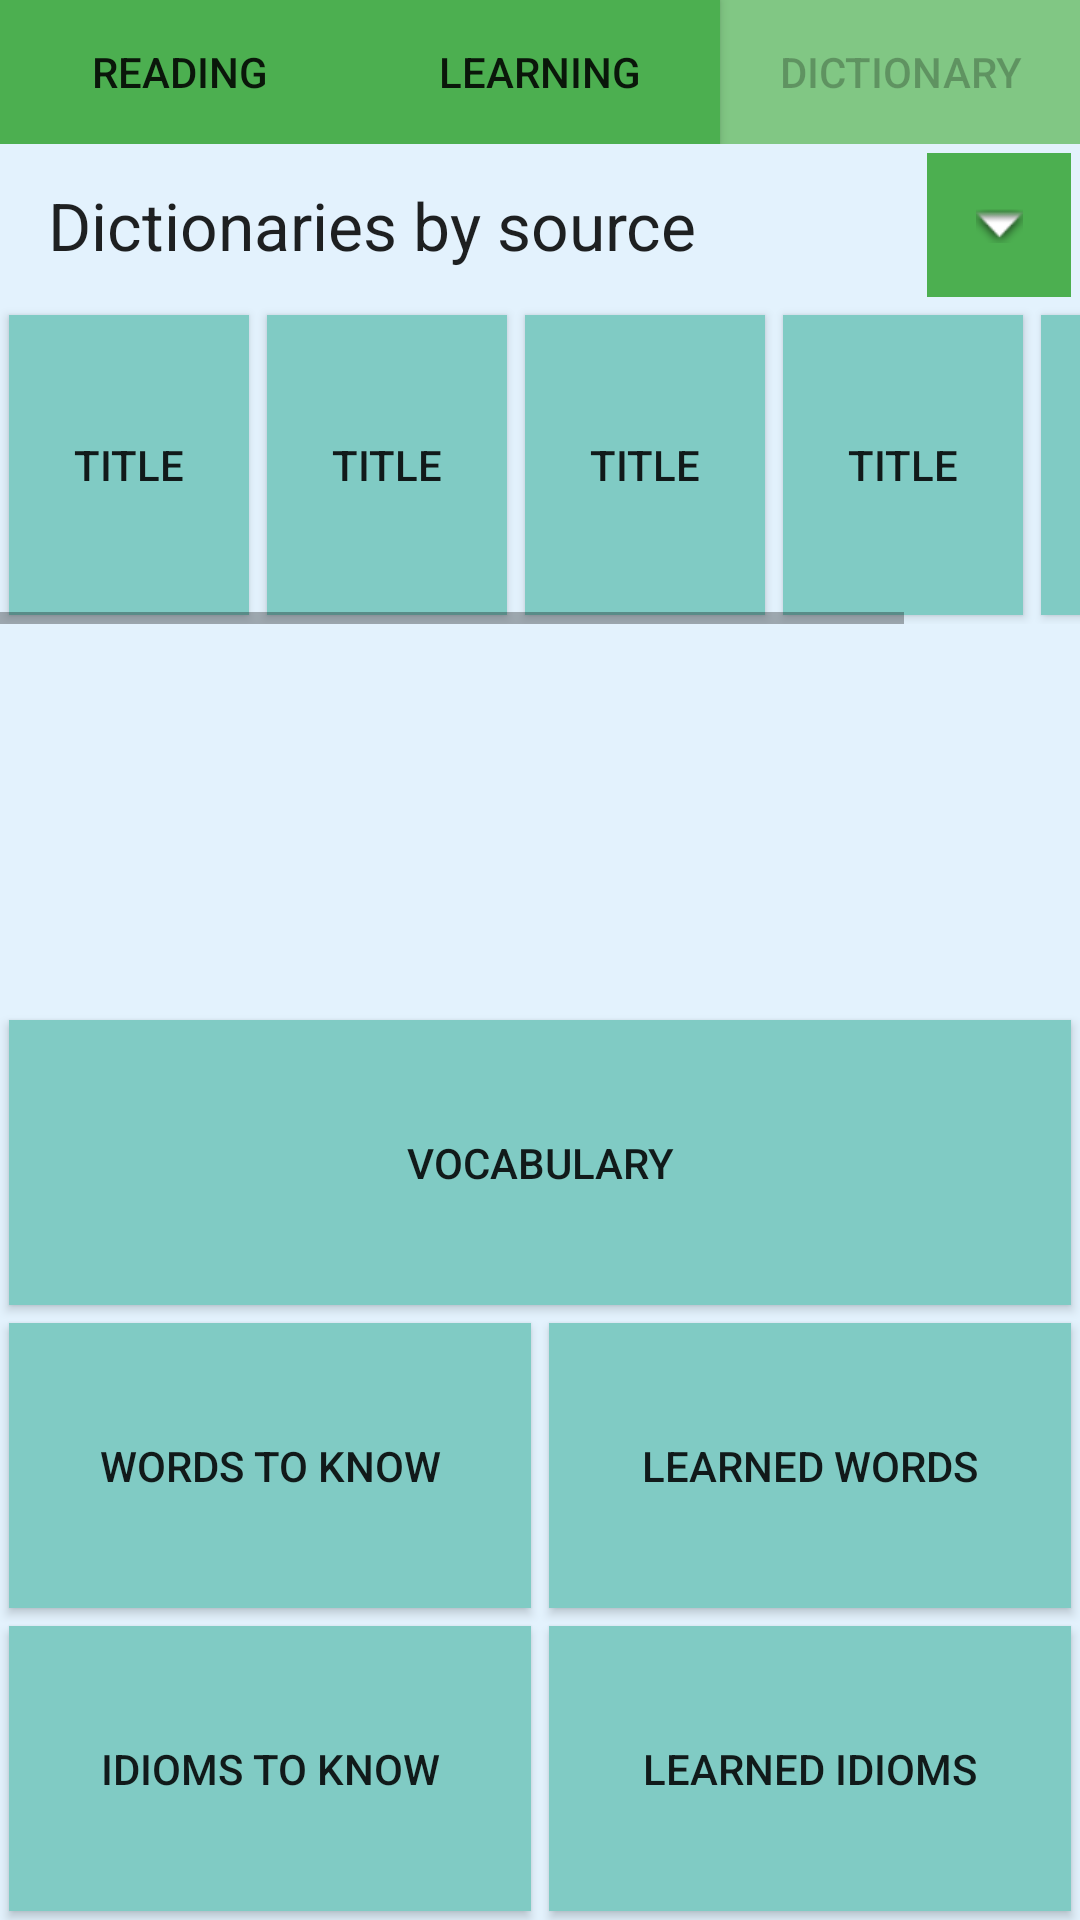

This screen was rendered from an Android layout file. Write that file and the resources it references.
<!-- AndroidManifest.xml: application theme Theme.AppCompat.Light.DarkActionBar -->
<!-- res/layout/dictionary.xml -->
<?xml version="1.0" encoding="utf-8"?>

<RelativeLayout xmlns:android="http://schemas.android.com/apk/res/android"
    android:id="@+id/relativeDictionary"
    android:layout_width="match_parent"
    android:layout_height="match_parent"
    android:background="@color/mainBackground"
    android:orientation="vertical" >

    <LinearLayout
        android:id="@+id/generalTab_1"
        android:layout_width="wrap_content"
        android:layout_height="wrap_content"
        android:layout_alignParentLeft="true"
        android:layout_alignParentRight="true"
        android:layout_alignParentTop="true"
        android:orientation="horizontal" >

        <Button
            android:id="@+id/btnLibrary_5"
            android:layout_width="match_parent"
            android:layout_height="fill_parent"
            android:layout_weight="1"
            android:background="@color/buttonPrime"
            android:enabled="true"
            android:text="@string/Library" />

        <Button
            android:id="@+id/btnLearning_5"
            android:layout_width="match_parent"
            android:layout_height="wrap_content"
            android:layout_weight="1"
            android:background="@color/buttonPrime"
            android:text="@string/Learning" />

        <Button
            android:id="@+id/btnDictionary_5"
            android:layout_width="match_parent"
            android:layout_height="match_parent"
            android:layout_weight="1"
            android:background="@color/buttonPressed"
            android:enabled="false"
            android:text="@string/Dictionary" />
    </LinearLayout>

    <RelativeLayout
        android:id="@+id/relativeDictBySource"
        android:layout_width="wrap_content"
        android:layout_height="wrap_content"
        android:layout_below="@+id/generalTab_1" >

        <TextView
            android:id="@+id/btnDictBySource"
            android:layout_width="fill_parent"
            android:layout_height="wrap_content"
            android:layout_centerVertical="true"
            android:layout_marginLeft="16dp"
            android:layout_toLeftOf="@+id/ibtnAllDictBySource"
            android:text="@string/DictionaryBySource"
            android:textAppearance="?android:attr/textAppearanceLarge" />

        <ImageButton
            android:id="@+id/ibtnAllDictBySource"
            android:layout_width="48dp"
            android:layout_height="48dp"
            android:layout_alignParentRight="true"
            android:layout_margin="3dp"
            android:background="@color/buttonPrime"
            android:src="@android:drawable/arrow_down_float" />

    </RelativeLayout>

    <LinearLayout
        android:id="@+id/linearVocabulary"
        android:layout_width="wrap_content"
        android:layout_height="wrap_content"
        android:layout_alignParentBottom="true"
        android:layout_alignParentLeft="true"
        android:layout_alignParentRight="true"
        android:orientation="horizontal"
        android:baselineAligned="false" >

        <LinearLayout
            android:id="@+id/linearColumnOfDict_1"
            android:layout_width="fill_parent"
            android:layout_height="wrap_content"
            android:layout_weight="1"
            android:orientation="vertical" >

            <Button
                android:id="@+id/btnWordsToKnow"
                android:layout_width="fill_parent"
                android:layout_height="95dp"
                android:layout_margin="3dp"
                android:background="@color/additionalBackground"
                android:minHeight="95dp"
                android:text="@string/wordsToKnow" />

            <Button
                android:id="@+id/btnIdiomsToKnow"
                android:layout_width="fill_parent"
                android:layout_height="95dp"
                android:layout_margin="3dp"
                android:background="@color/additionalBackground"
                android:minHeight="95dp"
                android:text="@string/idiomsToKnow" />
        </LinearLayout>

        <LinearLayout
            android:id="@+id/LinearColumnOfDict_2"
            android:layout_width="fill_parent"
            android:layout_height="wrap_content"
            android:layout_weight="1"
            android:orientation="vertical" >

            <Button
                android:id="@+id/btnLearnedWords"
                android:layout_width="fill_parent"
                android:layout_height="95dp"
                android:layout_margin="3dp"
                android:background="@color/additionalBackground"
                android:minHeight="95dp"
                android:text="@string/learnedWords" />

            <Button
                android:id="@+id/btnLearnedIdioms"
                android:layout_width="fill_parent"
                android:layout_height="95dp"
                android:layout_margin="3dp"
                android:background="@color/additionalBackground"
                android:text="@string/learnedIdioms" />
        </LinearLayout>
    </LinearLayout>

    <Button
        android:id="@+id/btnVocabulary"
        android:layout_width="match_parent"
        android:layout_height="95dp"
        android:layout_above="@id/linearVocabulary"
        android:layout_centerHorizontal="true"
        android:layout_margin="3dp"
        android:background="@color/additionalBackground"
        android:text="@string/vocabulary" />

    <HorizontalScrollView
        android:id="@+id/scrollDictBySource"
        android:layout_width="match_parent"
        android:layout_height="wrap_content"
        android:layout_below="@+id/relativeDictBySource" >

        <LinearLayout
            android:id="@+id/linearScrollDictBySource"
            android:layout_width="wrap_content"
            android:layout_height="match_parent"
            android:orientation="horizontal" >

            <Button
                android:id="@+id/button1"
                android:layout_width="80dp"
                android:layout_height="100dp"
                android:layout_margin="3dp"
                android:background="@color/additionalBackground"
                android:text="Title" />

            <Button
                android:id="@+id/button2"
                android:layout_width="80dp"
                android:layout_height="100dp"
                android:layout_margin="3dp"
                android:background="@color/additionalBackground"
                android:text="Title" />

            <Button
                android:id="@+id/button3"
                android:layout_width="80dp"
                android:layout_height="100dp"
                android:layout_margin="3dp"
                android:background="@color/additionalBackground"
                android:text="Title" />

            <Button
                android:id="@+id/button4"
                android:layout_width="80dp"
                android:layout_height="100dp"
                android:layout_margin="3dp"
                android:background="@color/additionalBackground"
                android:text="Title" />

            <Button
                android:id="@+id/button5"
                android:layout_width="80dp"
                android:layout_height="100dp"
                android:layout_margin="3dp"
                android:background="@color/additionalBackground"
                android:text="Title" />
        </LinearLayout>
    </HorizontalScrollView>

</RelativeLayout>
<!-- resources referenced by this layout -->
<resources>
  <color name="additionalBackground">#80CBC4</color>
  <color name="buttonPressed">#81C784</color>
  <color name="buttonPrime">#4CAF50</color>
  <color name="mainBackground">#E3F2FD</color>
  <string name="Dictionary">Dictionary</string>
  <string name="DictionaryBySource">Dictionaries by source</string>
  <string name="Learning">Learning</string>
  <string name="Library">Reading</string>
  <string name="idiomsToKnow">Idioms to know</string>
  <string name="learnedIdioms">Learned idioms</string>
  <string name="learnedWords">Learned Words</string>
  <string name="vocabulary">Vocabulary</string>
  <string name="wordsToKnow">Words to know</string>
</resources>
